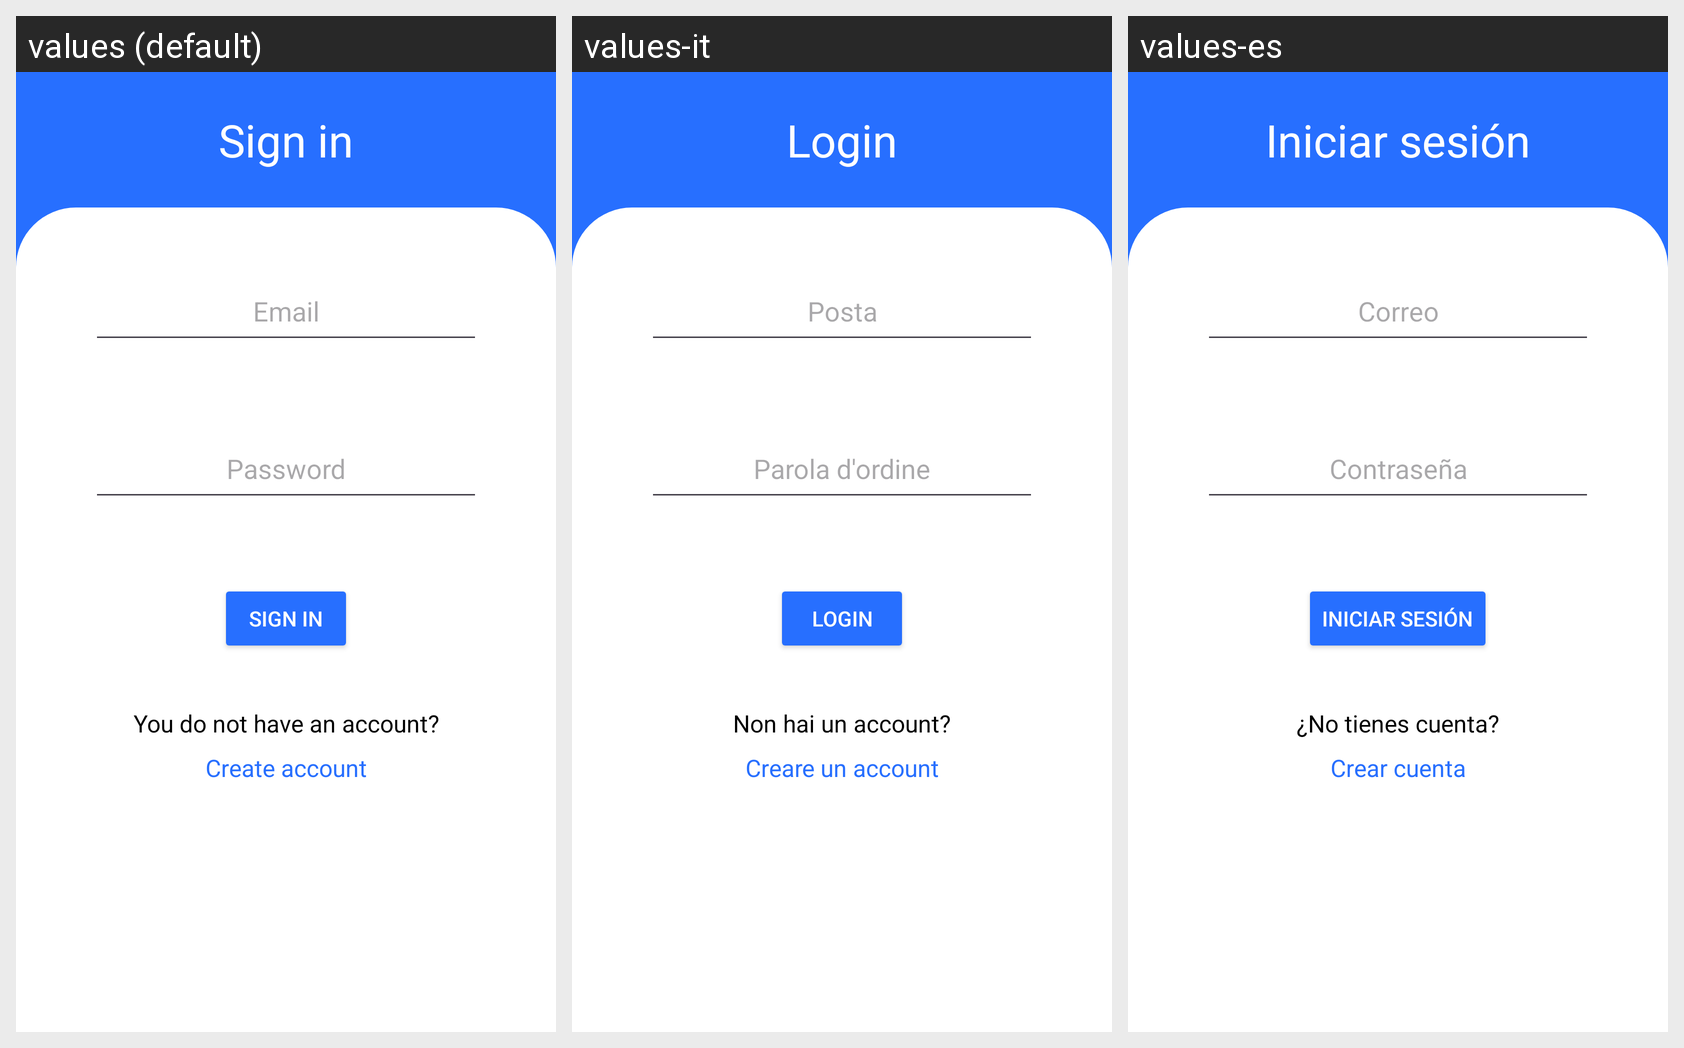

Translations of the strings shown on this Android screen, per locale in the grid:
Android screen res/layout/activity_login.xml rendered under 3 locales, left to right: values (default), values-it, values-es. Device: Nexus 5 (rendered at 1080×1920; each locale shown at half size, 540×960, under a caption strip naming it); theme Theme.IceEnberg.
Strings drawn on this screen, with the default value and each locale's value (text and hints the layout hard-codes, and strings that could not be matched under every locale, appear in the picture but are not listed):

main_login_title_and_btn_login
  values: Sign in
  values-it: Login
  values-es: Iniciar sesión

main_login_hint_email
  values: Email
  values-it: Posta
  values-es: Correo

main_login_hint_password
  values: Password
  values-it: Parola d'ordine
  values-es: Contraseña

main_login_ask_account
  values: You do not have an account?
  values-it: Non hai un account?
  values-es: ¿No tienes cuenta?

main_login_create_account
  values: Create account
  values-it: Creare un account
  values-es: Crear cuenta
